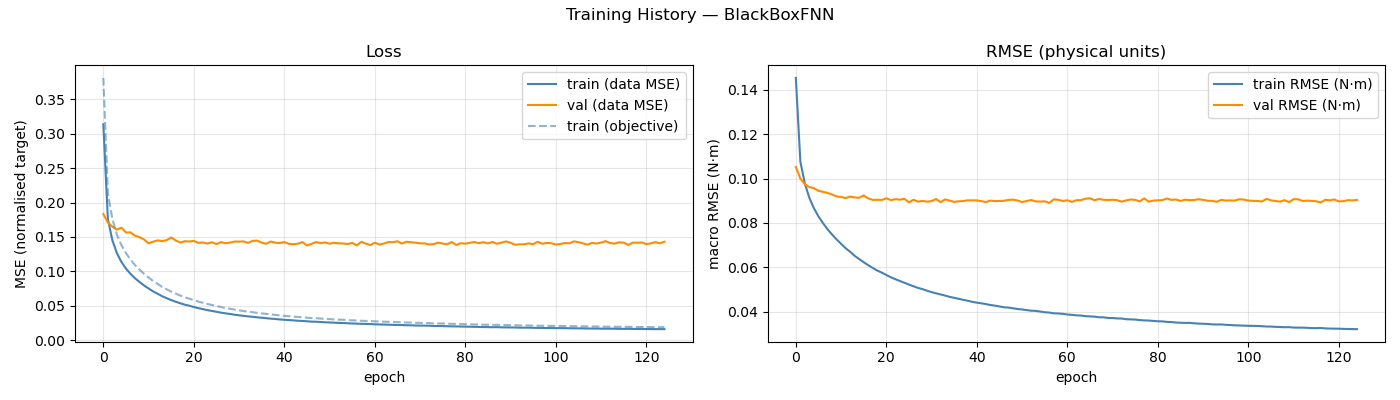

The file beside this chart, header and first rows:
epoch, train_loss, val_loss, train_rmse, val_rmse, train_loss_obj
1, 0.3137, 0.1832, 0.1454, 0.1052, 0.3811
2, 0.1762, 0.1711, 0.1077, 0.1, 0.2134
3, 0.145, 0.1649, 0.09772, 0.09743, 0.1758
4, 0.1264, 0.1606, 0.09126, 0.09616, 0.1534
5, 0.1136, 0.1635, 0.08664, 0.09564, 0.138
6, 0.104, 0.1564, 0.08296, 0.09452, 0.1264
7, 0.09643, 0.1567, 0.07993, 0.09403, 0.1172
8, 0.08995, 0.1517, 0.07716, 0.09356, 0.1091
9, 0.08449, 0.1497, 0.07479, 0.09284, 0.1025
10, 0.07944, 0.1463, 0.07261, 0.09194, 0.09644
11, 0.07505, 0.1408, 0.07059, 0.09174, 0.09103
12, 0.07089, 0.1431, 0.06863, 0.09123, 0.086
13, 0.06744, 0.1449, 0.06701, 0.09187, 0.08183
14, 0.06384, 0.1439, 0.06518, 0.09151, 0.07734
15, 0.06097, 0.1453, 0.06372, 0.09135, 0.07386
16, 0.05825, 0.1492, 0.06229, 0.0924, 0.07055
17, 0.05583, 0.1449, 0.06095, 0.09109, 0.06756
18, 0.05364, 0.1419, 0.05972, 0.09039, 0.06487
19, 0.05155, 0.1437, 0.05855, 0.09046, 0.06231
20, 0.05006, 0.1434, 0.05759, 0.09038, 0.06033
21, 0.04815, 0.1442, 0.05654, 0.09115, 0.05808
22, 0.04648, 0.1414, 0.05552, 0.0903, 0.05603
23, 0.04511, 0.1419, 0.05464, 0.09072, 0.05432
24, 0.04365, 0.1403, 0.05382, 0.09052, 0.05261
25, 0.04247, 0.1423, 0.05303, 0.09087, 0.05112
26, 0.04122, 0.1396, 0.05223, 0.0893, 0.04959
27, 0.03999, 0.1424, 0.05144, 0.09047, 0.04809
28, 0.03894, 0.1408, 0.0507, 0.08963, 0.04675
29, 0.03805, 0.1418, 0.05016, 0.08995, 0.0457
30, 0.037, 0.1432, 0.04945, 0.0896, 0.04444
31, 0.03613, 0.1432, 0.04881, 0.08988, 0.04331
32, 0.03532, 0.1435, 0.04828, 0.09079, 0.04233
33, 0.03456, 0.1413, 0.04775, 0.08939, 0.04142
34, 0.03395, 0.1443, 0.04726, 0.09063, 0.04062
35, 0.03315, 0.1446, 0.04667, 0.09006, 0.03963
36, 0.03257, 0.1418, 0.04624, 0.0895, 0.03892
37, 0.03194, 0.14, 0.04582, 0.08977, 0.03818
38, 0.03126, 0.1434, 0.04533, 0.08988, 0.03737
39, 0.03078, 0.1416, 0.04493, 0.09019, 0.03675
40, 0.0301, 0.1411, 0.04444, 0.09017, 0.03592
41, 0.0296, 0.1425, 0.04406, 0.09018, 0.03532
42, 0.02918, 0.1401, 0.04377, 0.08982, 0.03482
43, 0.02879, 0.1394, 0.04343, 0.08945, 0.03434
44, 0.02819, 0.1402, 0.04299, 0.09006, 0.03361
45, 0.0279, 0.1426, 0.04272, 0.08985, 0.03325
46, 0.02742, 0.1375, 0.04237, 0.08991, 0.03268
47, 0.02694, 0.1399, 0.04197, 0.09002, 0.03206
48, 0.02678, 0.1425, 0.04185, 0.09038, 0.0319
49, 0.02637, 0.141, 0.04152, 0.0905, 0.03138
50, 0.02599, 0.142, 0.0412, 0.09012, 0.03091
51, 0.02572, 0.1402, 0.04099, 0.08945, 0.0306
52, 0.0254, 0.1415, 0.04071, 0.08988, 0.0302
53, 0.02507, 0.1407, 0.04044, 0.09035, 0.02978
54, 0.02493, 0.1405, 0.04035, 0.08974, 0.02964
55, 0.0246, 0.1396, 0.04007, 0.08963, 0.02923
56, 0.02422, 0.1414, 0.03974, 0.08978, 0.02876
57, 0.02406, 0.1377, 0.0396, 0.08901, 0.02856
58, 0.02371, 0.1429, 0.03925, 0.09067, 0.02812
59, 0.0236, 0.1403, 0.03919, 0.09042, 0.02799
60, 0.02337, 0.1382, 0.03904, 0.08991, 0.02777
... 65 more rows
